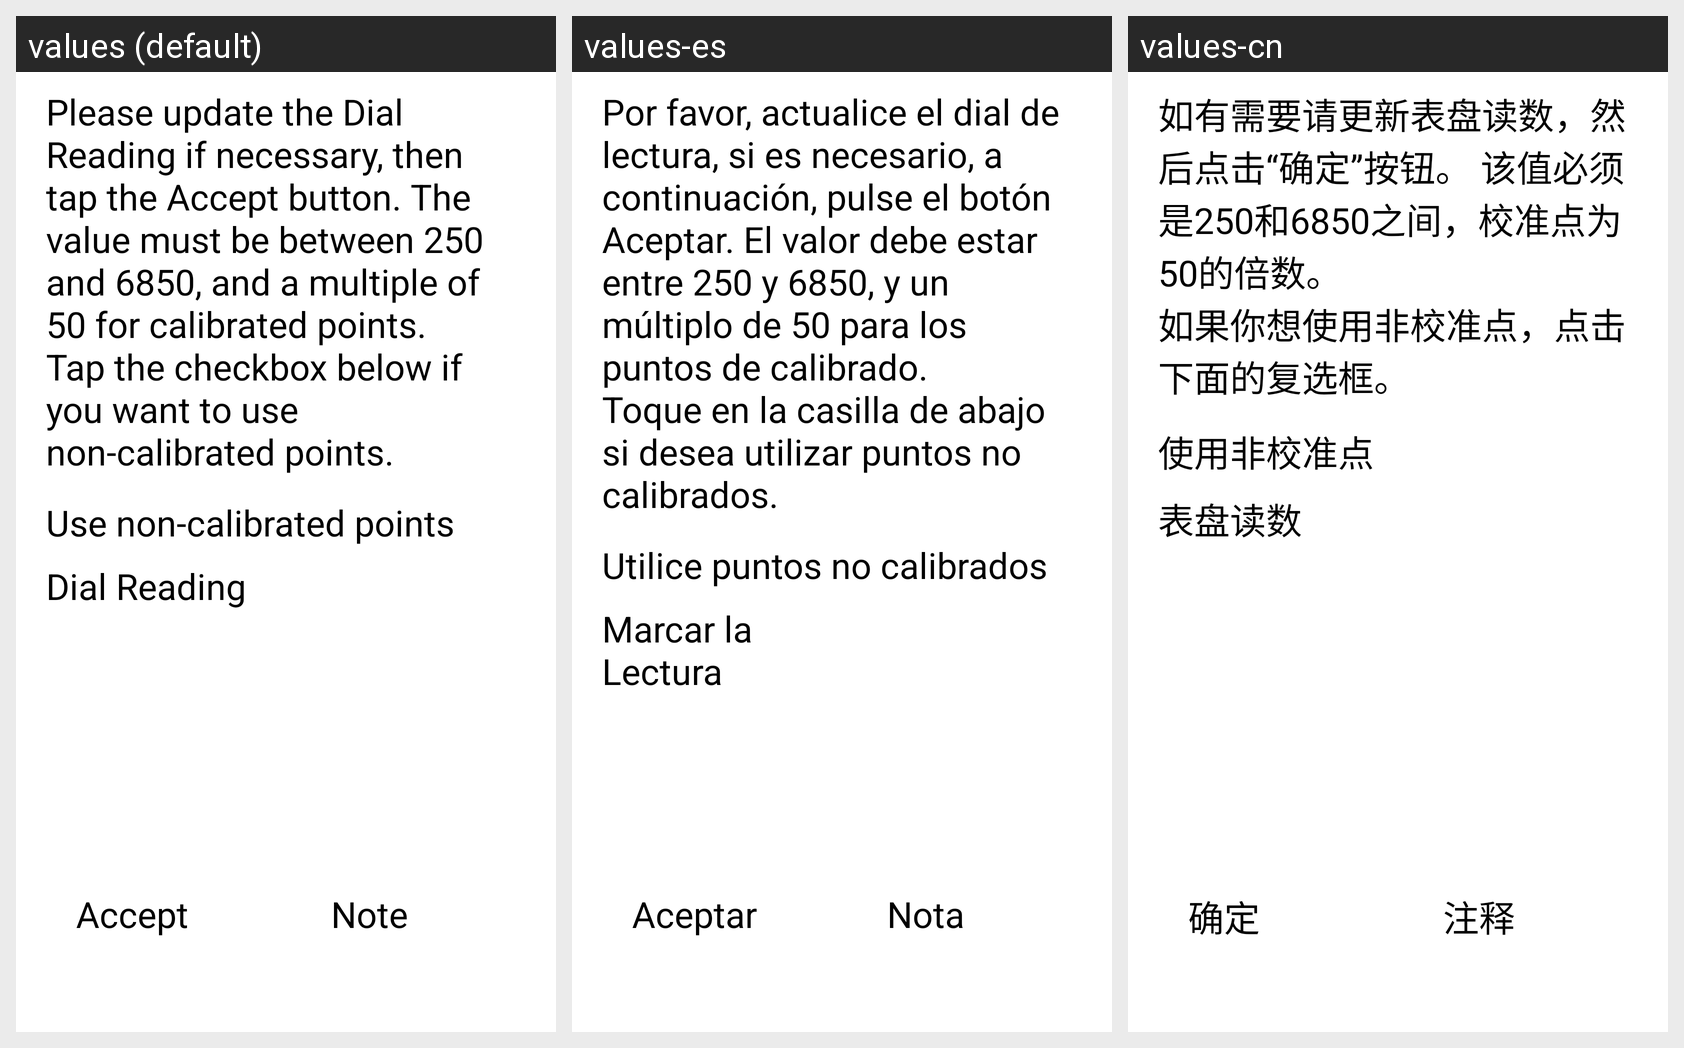

Strings drawn on this Android screen and how each of the app's shown locales translates them:
Android screen res/layout/activity_dial_reading.xml rendered under 3 locales, left to right: values (default), values-es, values-cn. Device: Nexus 5 (rendered at 1080×1920; each locale shown at half size, 540×960, under a caption strip naming it); theme AppTheme.
Strings drawn on this screen, with the default value and each locale's value (text and hints the layout hard-codes appear in the picture but are not listed):

dial_reading_instr
  values: Please update the Dial Reading if necessary, then tap the Accept button. The value must be between 250 and 6850, and a multiple of 50 for calibrated points.
      Tap the checkbox below if you want to use non-calibrated points.
  values-es: Por favor, actualice el dial de lectura, si es necesario, a continuación, pulse el botón Aceptar. El valor debe estar entre 250 y 6850, y un múltiplo de 50 para los puntos de calibrado.
      Toque en la casilla de abajo si desea utilizar puntos no calibrados.
  values-cn: 如有需要请更新表盘读数，然后点击“确定”按钮。 该值必须是250和6850之间，校准点为50的倍数。
      如果你想使用非校准点，点击下面的复选框。

use_noncalibrated_points
  values: Use non-calibrated points
  values-es: Utilice puntos no calibrados
  values-cn: 使用非校准点

dial_reading
  values: Dial Reading
  values-es: Marcar la Lectura
  values-cn: 表盘读数

accept
  values: Accept
  values-es: Aceptar
  values-cn: 确定

note
  values: Note
  values-es: Nota
  values-cn: 注释
